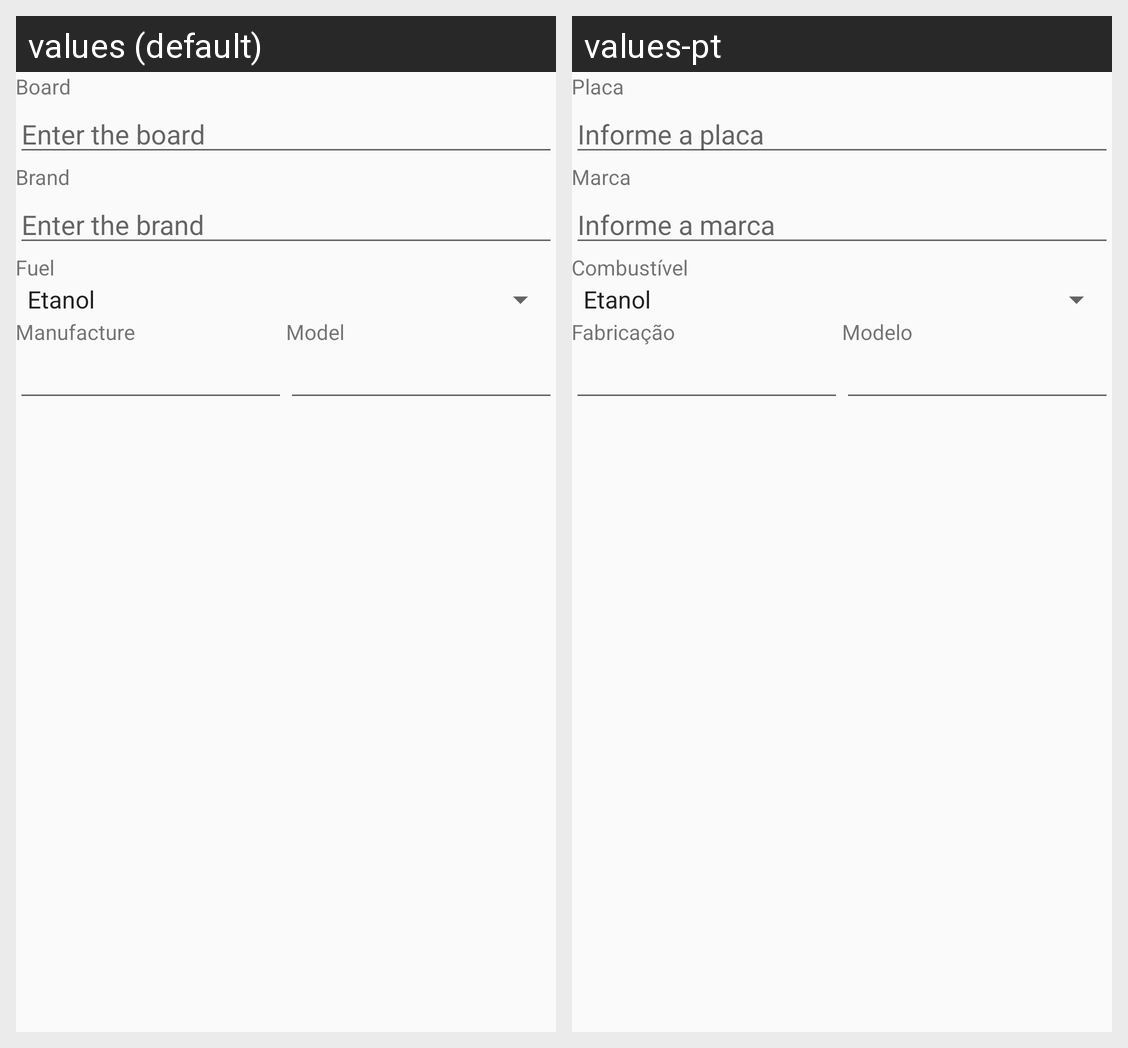

The same Android screen rendered under two of its app's locales, left to right. List the strings drawn on it with the default value and each locale's translation.
Android screen res/layout/activity_cadastro.xml rendered under 2 locales, left to right: values (default), values-pt. Device: Nexus 5 (rendered at 1080×1920; each locale shown at half size, 540×960, under a caption strip naming it); theme AppTheme.
Strings drawn on this screen, with the default value and each locale's value (text and hints the layout hard-codes, and strings that could not be matched under every locale, appear in the picture but are not listed):

label_placa
  values: Board
  values-pt: Placa

hint_informe_placa
  values: Enter the board
  values-pt: Informe a placa

label_marca
  values: Brand
  values-pt: Marca

hint_informe_marca
  values: Enter the brand
  values-pt: Informe a marca

label_combustivel
  values: Fuel
  values-pt: Combustível

label_fabricacao
  values: Manufacture
  values-pt: Fabricação

label_modelo
  values: Model
  values-pt: Modelo
